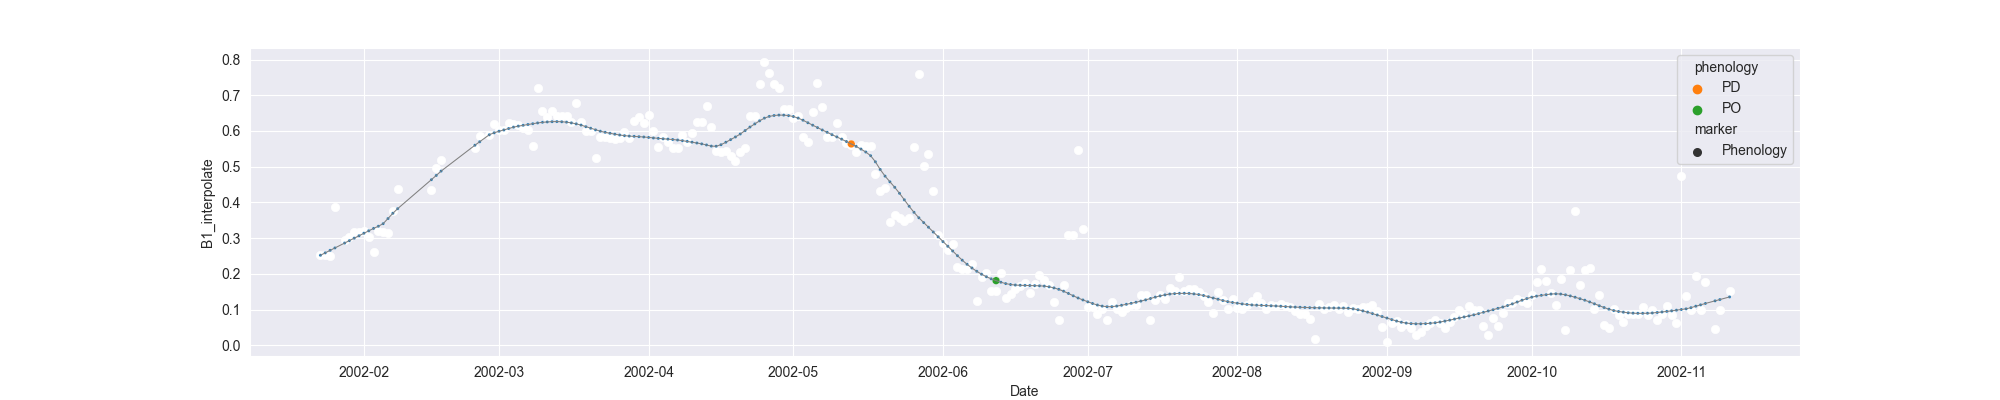

Data behind this chart, as committed beside it:
system:time_start, B1, B1_interpolate, B1_phenology
2002-01-23, 0.2532, 0.2532, 
2002-01-24, , 0.2521, 
2002-01-25, 0.251, 0.251, 
2002-01-26, 0.3883, 0.3883, 
2002-01-27, , , 
2002-01-28, , 0.2951, 
2002-01-29, , 0.3019, 
2002-01-30, , 0.3173, 
2002-01-31, , 0.3173, 
2002-02-01, , 0.3195, 
2002-02-02, 0.3019, 0.3019, 
2002-02-03, 0.2618, 0.2618, 
2002-02-04, 0.321, 0.321, 
2002-02-05, , 0.3182, 
2002-02-06, 0.3155, 0.3155, 
2002-02-07, , 0.3761, 
2002-02-08, 0.4367, 0.4367, 
2002-02-09, , , 
2002-02-10, , , 
2002-02-11, , , 
2002-02-12, , , 
2002-02-13, , , 
2002-02-14, , , 
2002-02-15, , 0.4354, 
2002-02-16, , 0.4952, 
2002-02-17, , 0.518, 
2002-02-18, , , 
2002-02-19, , , 
2002-02-20, , , 
2002-02-21, , , 
2002-02-22, , , 
2002-02-23, , , 
2002-02-24, 0.5536, 0.5536, 
2002-02-25, , 0.5867, 
2002-02-26, , , 
2002-02-27, , 0.5877, 
2002-02-28, , 0.6186, 
2002-03-01, , 0.6036, 
2002-03-02, , 0.6037, 
2002-03-03, 0.6219, 0.6219, 
2002-03-04, , 0.6186, 
2002-03-05, 0.6153, 0.6153, 
2002-03-06, , 0.6095, 
2002-03-07, 0.6037, 0.6037, 
2002-03-08, 0.5581, 0.5581, 
2002-03-09, 0.7207, 0.7207, 
2002-03-10, 0.6558, 0.6558, 
2002-03-11, , 0.6397, 
2002-03-12, , 0.6558, 
2002-03-13, , 0.6407, 
2002-03-14, , 0.6427, 
2002-03-15, 0.6427, 0.6427, 
2002-03-16, 0.6237, 0.6237, 
2002-03-17, 0.6774, 0.6774, 
2002-03-18, , 0.6237, 
2002-03-19, , 0.601, 
2002-03-20, , 0.601, 
2002-03-21, 0.5245, 0.5245, 
2002-03-22, , 0.5838, 
2002-03-23, , 0.5838, 
... 233 more rows
